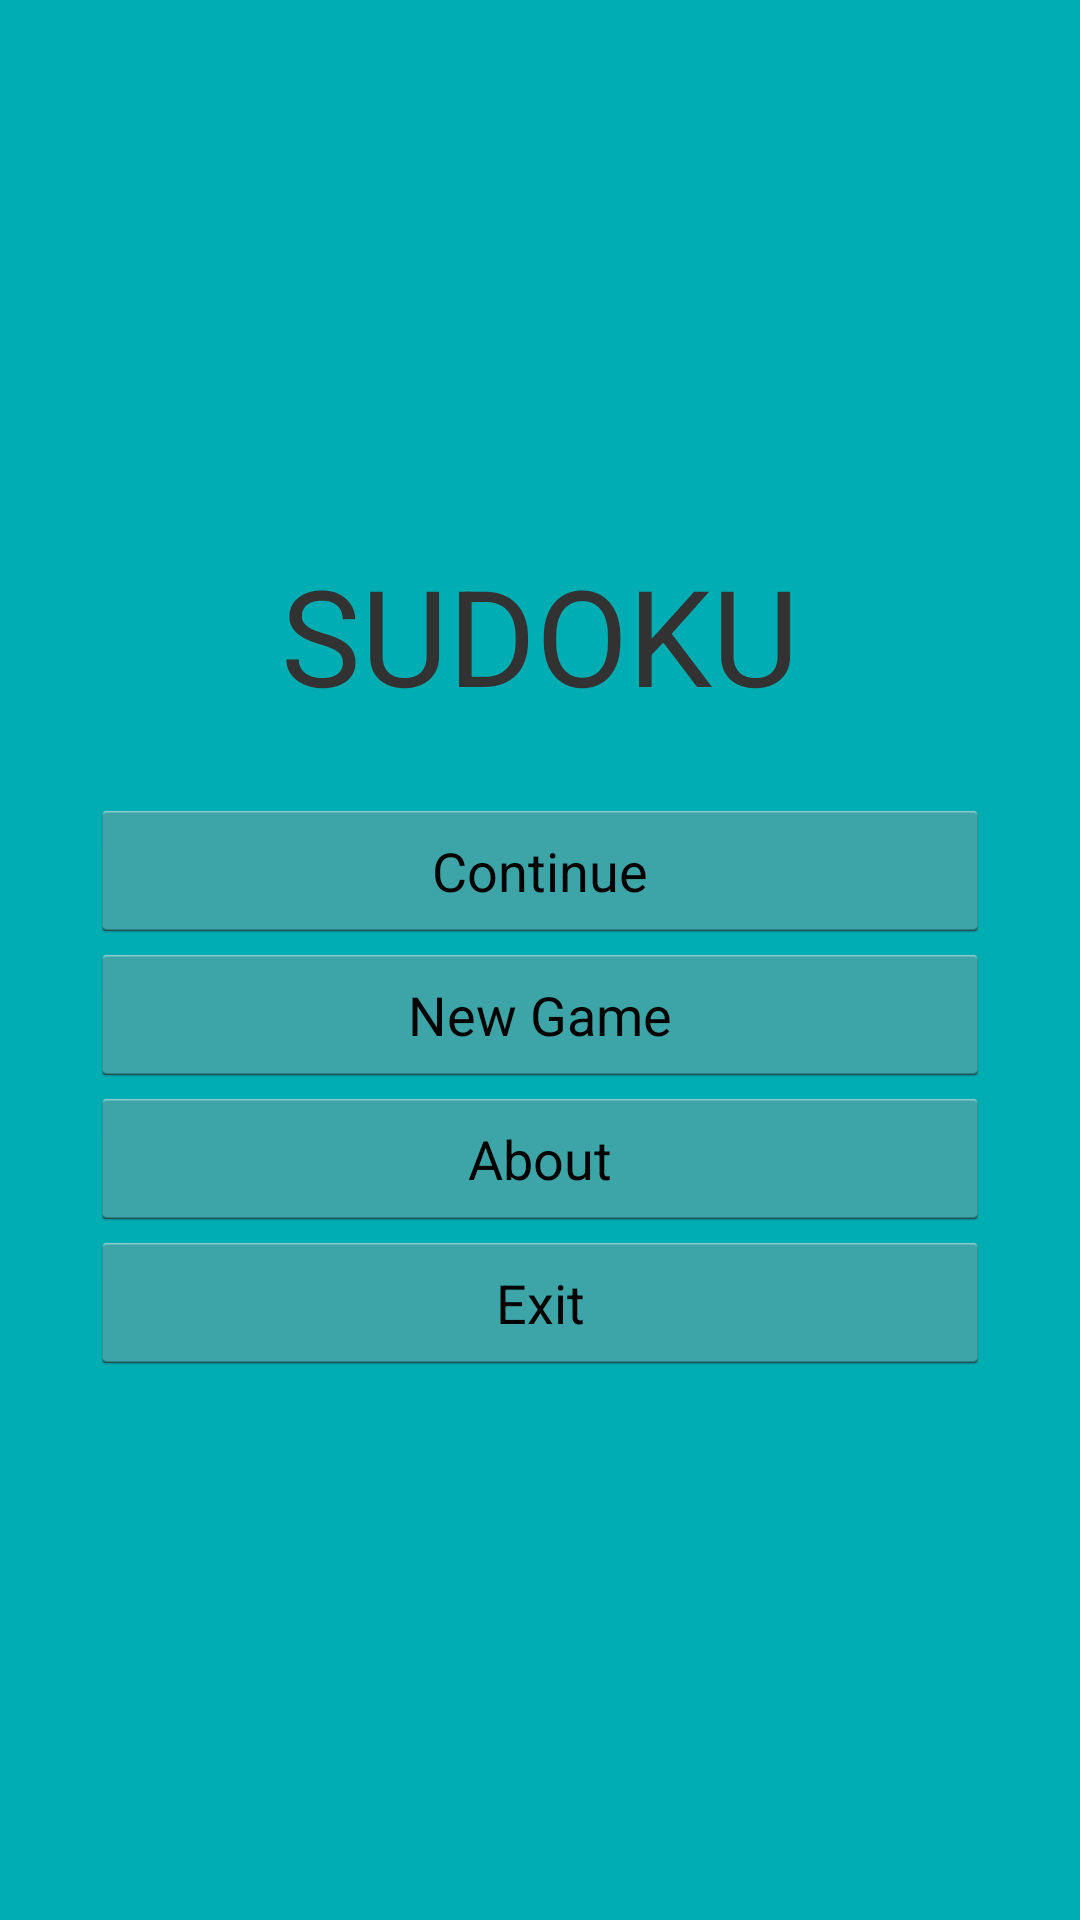

The Android layout XML behind this screen, and the referenced resources:
<!-- AndroidManifest.xml: application theme AppTheme -->
<!-- res/layout/activity_sudoku.xml -->
<LinearLayout xmlns:android="http://schemas.android.com/apk/res/android"
    xmlns:tools="http://schemas.android.com/tools"
    android:orientation="horizontal"
    android:background="@color/background"
    android:layout_width="match_parent"
    android:layout_height="match_parent"
    android:padding="30dp">
    
    <LinearLayout
        android:orientation="vertical"
        android:layout_width="match_parent"
        android:layout_height="wrap_content"
        android:layout_gravity="center">
        <TextView
            android:text="@string/gamename"
            android:layout_height="wrap_content"
            android:layout_width="wrap_content"
            android:layout_gravity="center"
            android:layout_marginBottom="25dp"
            android:textSize="44.5sp"/>
        <Button
            android:layout_width="match_parent"
            android:layout_height="wrap_content"
            android:text="@string/continue_game"
            android:id="@+id/continue_button"/>
        <Button
            android:layout_width="match_parent"
            android:layout_height="wrap_content"
            android:text="@string/newgame"
            android:id="@+id/new_button"/>
        <Button
            android:layout_width="match_parent"
            android:layout_height="wrap_content"
            android:text="@string/about"
            android:id="@+id/about_button"/>
        <Button
            android:layout_width="match_parent"
            android:layout_height="wrap_content"
            android:text="@string/exit"
            android:id="@+id/exit_button"/>
    </LinearLayout>
</LinearLayout>
<!-- resources referenced by this layout -->
<resources>
  <color name="background">#00adb2</color>
  <string name="about">About</string>
  <string name="continue_game">Continue</string>
  <string name="exit">Exit</string>
  <string name="gamename">SUDOKU</string>
  <string name="newgame">New Game</string>
  <style name="AppTheme" parent="android:Theme.Holo.Light.DarkActionBar">
          
      </style>
</resources>
